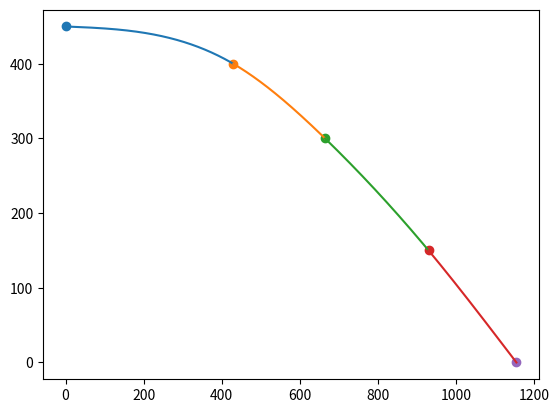

Recreate this plot in Python.
import matplotlib.pyplot as plt
import numpy as np
import copy

points=[]

#x=[0,0.5,1,1.5,2,2.5,3,3.5,4,4.5,5,5.5,6,6.5,7,7.5,8,8.5,9,9.5,10]

#y=[0.500536494,0.479190903,0.551950574,0.644833703,0.839210862,1.409537201,2.116133364,2.745857983,3.088957947,2.782280943,2.108415582,1.334671344,0.810013498,0.663736266,0.500823623,0.529501897,0.529607027,0.539474117,0.448612051,0.51934221,0.436796141]
x=[0,430,665,930,1155]

y=[450,400,300,150,0]

#x=[1,3,6,10]
#y=[2,5,7,6]


def spline(points):
    x = list(map(lambda p: float(p[0]), points))
    y = list(map(lambda p: float(p[1]), points))
    N = len(points) - 1
    h = {}
    l = {}
    delta = {}
    _lambda = {}
    c = {}
    c[0] = 0
    c[N] = 0
    d = {}
    b = {}
    r = []
    for i in range(1, N+1):
        h[i] = x[i] - x[i-1]
        l[i] = (y[i] - y[i-1]) / h[i]
    delta[1] = - h[2]/(2 * (h[1] + h[2]))
    _lambda[1] = 1.5 * (l[2] - l[1]) / (h[1] + h[2])
    for i in range(3, N+1):
        delta[i-1] = - h[i] / (2 *h[i-1] + 2 * h[i] + h[i-1] * delta[i-2])
        _lambda[i-1] = (3 * l[i] - 3 * l[i-1] - h[i-1] * _lambda[i-2]) / \
                       (2 * h[i-1] + 2 * h[i] + h[i-1] * delta[i-2])
    for i in range(N, 1, -1):
        c[i-1] = delta[i-1] * c[i] + _lambda[i-1]
        #array_c.insert(0,c[i-1])
    for i in range(1, N+1):
        d[i] = (c[i] - c[i-1]) / (3 * h[i])
        b[i] = l[i] + (2 * c[i] * h[i] + h[i] * c[i-1]) / 3
    return  b, c, d


#для работы с графиками
fig = plt.figure()
print (fig.axes)
print (type(fig))
for i in range(len(x)):
    plt.scatter(x[i],y[i])

#преобразование массивов
for i in range(len(x)):
    points.append([x[i],y[i]])

#вычисление коэфиициентов
b, c, d=spline(points)

N = len(points)

#вывод каждого сплайна по циклу
for i in range(1,N):
    xi_1=x[i-1]
    xi=x[i]

    ai=y[i]
    bi=b[i]
    ci=c[i]
    di=d[i]

    #T=np.arange(xi_1,xi+0.1,0.1)
    T=np.arange(xi_1,xi+0.1,0.1)
    T2 = copy.deepcopy(T)
    for l in range(len(T)):
        T2[l]=T2[l]-xi
    y1=ai+bi*T2+ci*T2**2+di*T2**3
    plt.plot(T, y1)

plt.show()
